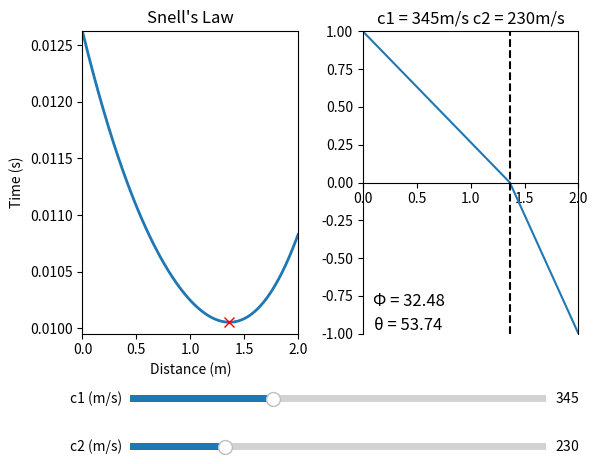

The matplotlib source for this figure:
from matplotlib import pyplot as plt
import numpy as np
from matplotlib.widgets import Slider

C = 345
n = 1
n2 = 1.5
y = 1
Y = 1
L = 2
c1 = 345
c2 = 230

fig, (ax, ax2) = plt.subplots(1,2)
plt.subplots_adjust(bottom=0.25)

def getAngle(angle, opp,hyp):
    return angle + " = " + str(round(abs(np.degrees(np.arctan(opp/hyp))),2))

ax.set_title("Snell's Law")
ax.set_xlabel("Distance (m)")
ax.set_ylabel("Time (s)")

x = np.linspace(0, L, 1000)
t = np.sqrt(x**2 + y**2) / c1 + np.sqrt((L - x)**2 + Y**2) / c2
line, = ax.plot(x, t, lw=2)
lowest, = ax.plot(x[np.argmin(t)], np.min(t), marker="x", ms=7, lw = 2, color="red")
ax.set_xlim(0, L)
ax.set_ylim(t.min() - t.min()**2, t.max())

ax1_slider = plt.axes([0.2, 0.1, 0.65, 0.03])
c1_slider = Slider(ax1_slider, 'c1 (m/s)', 5, 1000, valinit=345, valstep=5)

ax2_slider = plt.axes([0.2, 0, 0.65, 0.03])
c2_slider = Slider(ax2_slider, 'c2 (m/s)', 5, 1000, valinit=230, valstep=5)

ax2.set_title(f"c1 = {np.round(c1)}m/s c2 = {np.round(c2)}m/s")
ax2.spines['bottom'].set_position(('data', 0))
ray, = ax2.plot([0, x[np.argmin(t)], L], [y, 0, -Y])
normal = ax2.axvline(x=x[np.argmin(t)], color='black', linestyle='--', linewidth=1.5)

text1 = ax2.text(0.05, 0, getAngle("θ", x[np.argmin(t)], y),
               fontsize=12, transform=ax2.transAxes, ha = "left", va = "bottom")
text2 = ax2.text(0.045, 0.08, getAngle("Φ",L-x[np.argmin(t)], -Y),
               fontsize=12, transform=ax2.transAxes, ha = "left", va = "bottom")
ax2.set_xlim(0, L)
ax2.set_ylim(-Y,y)

def update(val):
    c1 = c1_slider.val
    c2 = c2_slider.val
    x = np.linspace(0, L, 1000)
    t = np.sqrt(x**2 + y**2) / c1 + np.sqrt((L - x)**2 + Y**2) / c2
    line.set_data(x, t)
    ax.set_xlim(0, L)
    ax.set_ylim(t.min() - t.min()**2, t.max())
    lowest.set_data([x[np.argmin(t)]],[np.min(t)])
    text1.set_text(getAngle("θ", x[np.argmin(t)], y))
    text2.set_text(getAngle("Φ",L-x[np.argmin(t)], Y))
    ray.set_xdata([0, x[np.argmin(t)], L])
    normal.set_xdata([x[np.argmin(t)]])
    ax2.set_title(f"c1 = {np.round(c1)}m/s c2 = {np.round(c2)}m/s")
    fig.canvas.draw_idle()

c1_slider.on_changed(update)
c2_slider.on_changed(update)
plt.subplots_adjust(wspace=0.3)
plt.show()
